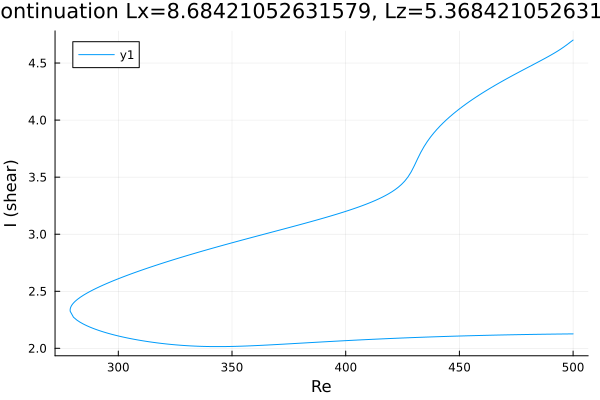

The table this chart was drawn from, first rows:
Re, shear
500.0, 4.701
498.8, 4.683
497.3, 4.661
495.9, 4.641
494.5, 4.621
493.1, 4.603
491.7, 4.586
490.3, 4.57
488.9, 4.554
487.4, 4.539
486, 4.524
485.3, 4.516
483.9, 4.501
482.5, 4.487
481.1, 4.472
479.7, 4.457
478.3, 4.442
476.9, 4.427
475.4, 4.412
474, 4.397
472.6, 4.382
471.2, 4.367
469.8, 4.351
468.4, 4.335
467, 4.319
465.5, 4.303
464.1, 4.286
462.7, 4.269
461.3, 4.252
459.9, 4.235
458.5, 4.217
457.1, 4.198
455.6, 4.179
454.2, 4.16
452.8, 4.14
451.4, 4.119
450, 4.098
448.6, 4.076
447.2, 4.053
445.7, 4.028
444.3, 4.003
442.9, 3.977
441.5, 3.948
440.1, 3.918
438.7, 3.886
437.3, 3.85
435.8, 3.811
434.4, 3.767
433, 3.717
431.6, 3.661
430.2, 3.601
428.8, 3.546
427.4, 3.501
425.9, 3.465
424.5, 3.436
423.1, 3.412
421.7, 3.39
420.3, 3.371
418.9, 3.354
417.5, 3.339
... 324 more rows
